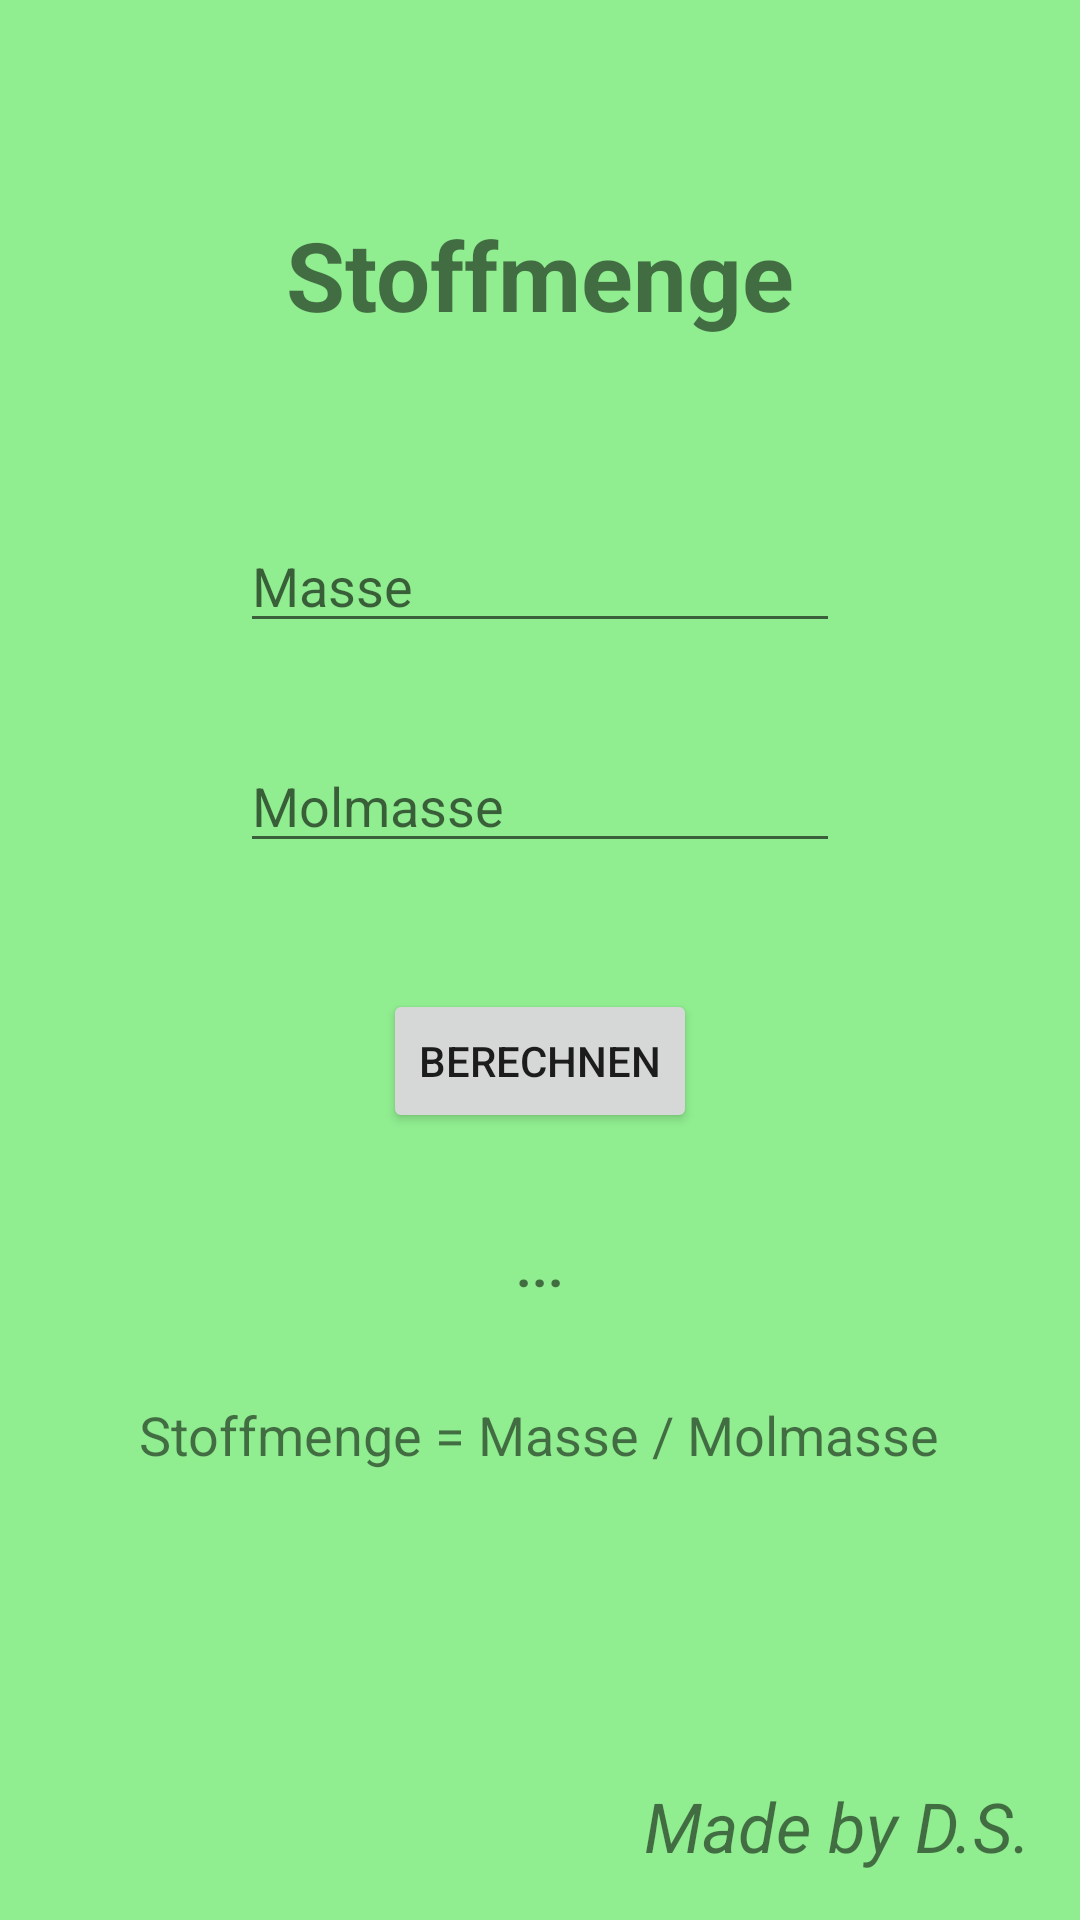

Layout XML and referenced resources for this Android screen:
<!-- AndroidManifest.xml: application theme Theme.AppCompat.Light.NoActionBar -->
<!-- res/layout/activity_stoffmenge.xml -->
<?xml version="1.0" encoding="utf-8"?>
<RelativeLayout xmlns:android="http://schemas.android.com/apk/res/android"
    android:layout_width="match_parent"
    android:layout_height="match_parent"
    android:background="#90EE90">

    
    <TextView
        android:id="@+id/textStoffmenge"
        android:layout_width="wrap_content"
        android:layout_height="wrap_content"
        android:layout_centerHorizontal="true"
        android:layout_marginTop="70dp"
        android:text="Stoffmenge"
        android:textSize="32sp"
        android:textStyle="bold" />

    
    <EditText
        android:id="@+id/editMasse"
        android:layout_width="200dp"
        android:layout_height="wrap_content"
        android:layout_below="@id/textStoffmenge"
        android:layout_centerHorizontal="true"
        android:layout_marginTop="60dp"
        android:hint="Masse" />

    
    <EditText
        android:id="@+id/editMolmasse"
        android:layout_width="200dp"
        android:layout_height="wrap_content"
        android:layout_below="@id/editMasse"
        android:layout_centerHorizontal="true"
        android:layout_marginTop="32dp"
        android:hint="Molmasse" />

    
    <Button
        android:id="@+id/buttonBerechnen"
        android:layout_width="wrap_content"
        android:layout_height="wrap_content"
        android:layout_below="@id/editMolmasse"
        android:layout_centerHorizontal="true"
        android:layout_marginTop="42dp"
        android:text="Berechnen" />

    
    <TextView
        android:id="@+id/textAusgabe"
        android:layout_width="wrap_content"
        android:layout_height="wrap_content"
        android:layout_below="@id/buttonBerechnen"
        android:layout_centerHorizontal="true"
        android:layout_marginTop="32dp"
        android:text="..."
        android:textSize="18sp"
        android:textStyle="bold" />


    
    <TextView
        android:id="@+id/formel"
        android:layout_width="wrap_content"
        android:layout_height="wrap_content"
        android:layout_below="@id/textAusgabe"
        android:layout_centerHorizontal="true"
        android:layout_marginTop="32dp"
        android:text="Stoffmenge = Masse / Molmasse"
        android:textSize="18sp" />

    <TextView
        android:id="@+id/textMadeBy"
        android:layout_width="wrap_content"
        android:layout_height="wrap_content"
        android:layout_alignParentBottom="true"
        android:layout_alignParentEnd="true"
        android:layout_marginEnd="16dp"
        android:layout_marginBottom="16dp"
        android:text="Made by D.S."
        android:textSize="23sp"
        android:textStyle="italic" />

</RelativeLayout>
<!-- resources referenced by this layout -->
<resources>

</resources>
